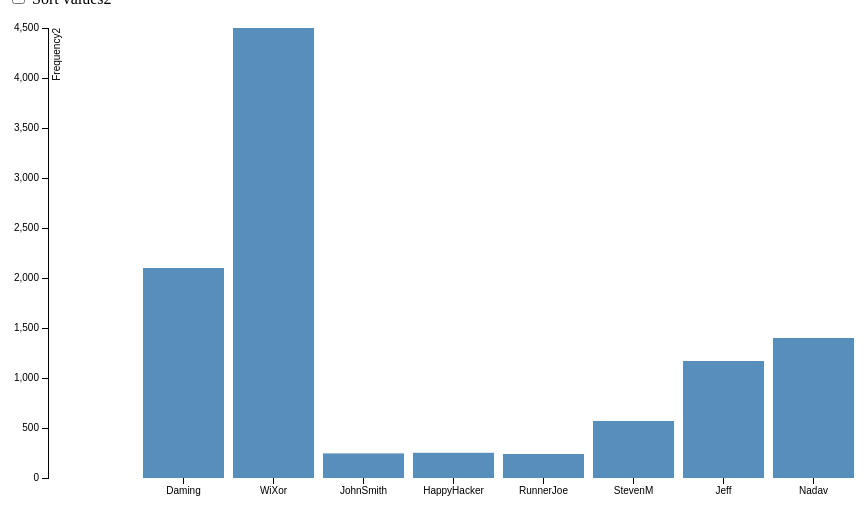
D3 v3 page, settled after 360 driven frames (6 s of simulated time); the page loaded 1 data file(s).


// ── hist.js


var margin = {top: 20, right: 20, bottom: 30, left: 40},
    width = 960 - margin.left - margin.right,
    height = 500 - margin.top - margin.bottom;

var formatPercent = d3.format(".0%");

var x = d3.scale.ordinal()
    .rangeRoundBands([0, width], .1, 1);

var y = d3.scale.linear()
    .range([height, 0]);

var xAxis = d3.svg.axis()
    .scale(x)
    .orient("bottom");

var yAxis = d3.svg.axis()
    .scale(y)
    .orient("left");
    //.tickFormat();

var svg = d3.select("body").append("svg")
    .attr("width", width + margin.left + margin.right)
    .attr("height", height + margin.top + margin.bottom)
  .append("g")
    .attr("transform", "translate(" + margin.left + "," + margin.top + ")");

//d3.tsv("dataMiles7days.tsv", function(error, data) {
d3.tsv("data_Miles7days.tsv", function(error, data) {
//d3.tsv("dataFoler/data.tsv", function(error, data) {
//d3.tsv("/home/damlu/peirongli.dreamhosters.com/learnD3/dataFolder/miles7days.tsv", function(error, data) {

  data.forEach(function(d) {
    d.frequency = +d.frequency;
  });

  x.domain(data.map(function(d) { return d.letter; }));
  y.domain([0, d3.max(data, function(d) { return d.frequency; })]);

  svg.append("g")
      .attr("class", "x axis")
      .attr("transform", "translate(0," + height + ")")
      .call(xAxis);

  svg.append("g")
      .attr("class", "y axis")
      .call(yAxis)
    .append("text")
      .attr("transform", "rotate(-90)")
      .attr("y", 5)
      .attr("dy", ".71em")
      .style("text-anchor", "end")
      .text("Frequency2");

  svg.selectAll(".bar")
      .data(data)
    .enter().append("rect")
      .attr("class", "bar")
      .attr("x", function(d) { return x(d.letter); })
      .attr("width", x.rangeBand())
      .attr("y", function(d) { return y(d.frequency); })
      .attr("height", function(d) { return height - y(d.frequency); });

  d3.select(".awesome").on("change", change);
	
  var sortTimeout = setTimeout(function() {
//    d3.select("input").property("checked", true).each(change);
    d3.select(".awesome").property("checked", true).each(change);
  }, 17000);
	
  function change() {
    clearTimeout(sortTimeout);

    // Copy-on-write since tweens are evaluated after a delay.
    var x0 = x.domain(data.sort(this.checked
        ? function(a, b) { return b.frequency - a.frequency; }
        : function(a, b) { return d3.ascending(a.letter, b.letter); })
        .map(function(d) { return d.letter; }))
        .copy();

    var transition = svg.transition().duration(950),
        delay = function(d, i) { return i * 50; };

    transition.selectAll(".bar")
        .delay(delay)
        .attr("x", function(d) { return x0(d.letter); });

    transition.select(".x.axis")
        .call(xAxis)
      .selectAll("g")
        .delay(delay);
  }
});



### data: data_Miles7days.tsv
letter	frequency
Daming	2100
WiXor	4500
JohnSmith	246
HappyHacker	252
RunnerJoe	240
StevenM	570
Jeff	1170
Nadav	1400